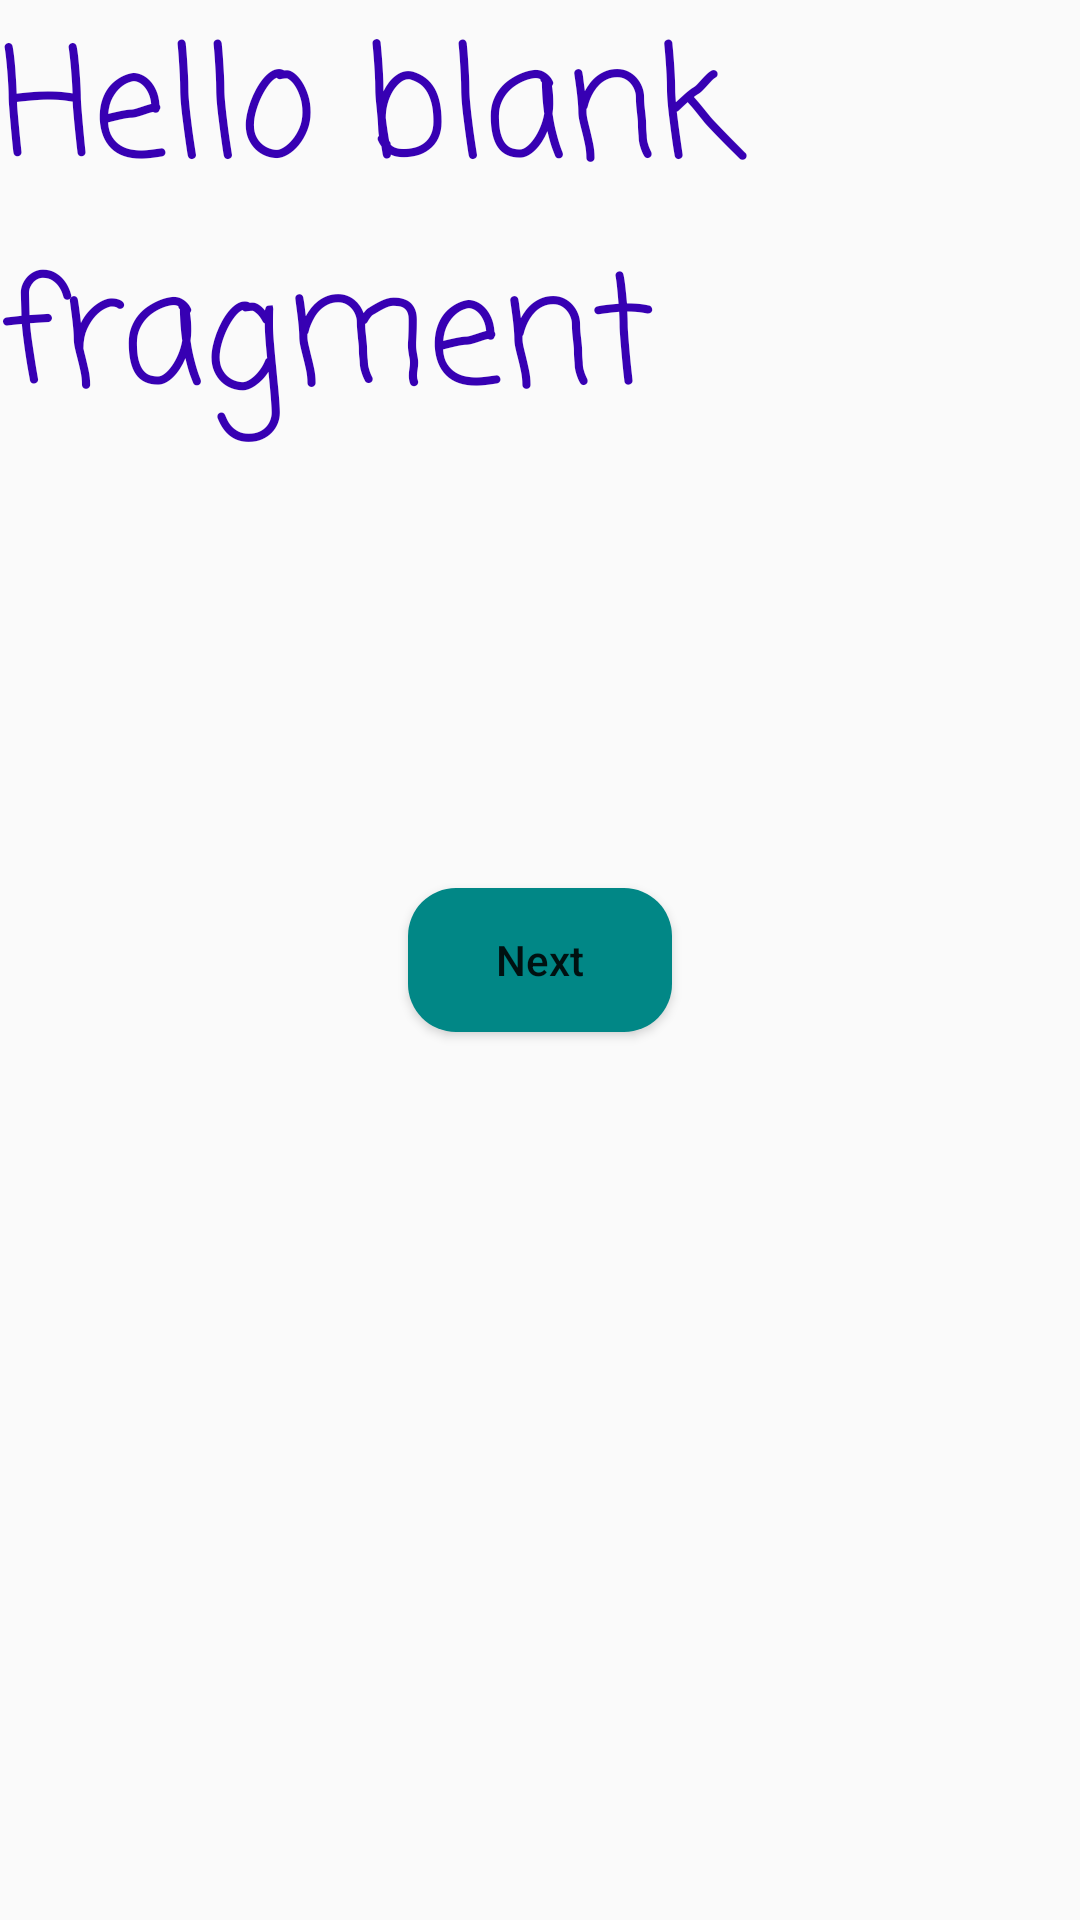

This screen was rendered from an Android layout file. Write that file and the resources it references.
<!-- AndroidManifest.xml: application theme Theme.Home -->
<!-- res/layout/fragment_s.xml -->
<?xml version="1.0" encoding="utf-8"?>
 <FrameLayout xmlns:android="http://schemas.android.com/apk/res/android"
     xmlns:app="http://schemas.android.com/apk/res-auto"
     xmlns:tools="http://schemas.android.com/tools"
    android:layout_width="match_parent"
    android:layout_height="match_parent"
    tools:context=".SFragment">


     <TextView
        android:id="@+id/tvH"
        android:layout_width="match_parent"
        android:layout_height="match_parent"
        android:fontFamily="casual"
        android:text="@string/hello_blank_fragment"
        android:textColor="@color/purple_700"
        android:textSize="50sp" />

    <Button
        android:id="@+id/btnX"
        android:textAllCaps="false"
        android:layout_width="wrap_content"
        android:layout_height="wrap_content"
        android:layout_gravity="center"
        android:background="@drawable/shape"
        android:text="Next" />





</FrameLayout>
<!-- resources referenced by this layout -->
<resources>
  <color name="purple_700">#FF3700B3</color>
  <!-- drawable shape (drawable) -->
  <?xml version="1.0" encoding="utf-8"?>
  <shape android:shape="rectangle" xmlns:android="http://schemas.android.com/apk/res/android">
    <solid android:color="@color/teal_700"/>
        <corners android:radius="16dp"/>
  </shape>
  <string name="hello_blank_fragment">Hello blank fragment</string>
  <style name="Theme.Home" parent="Theme.AppCompat.Light.NoActionBar">
          
          <item name="colorPrimary">@color/purple_500</item>
          <item name="colorPrimaryVariant">@color/purple_700</item>
          <item name="colorOnPrimary">@color/white</item>
          
          <item name="colorSecondary">@color/teal_200</item>
          <item name="colorSecondaryVariant">@color/teal_700</item>
          <item name="colorOnSecondary">@color/black</item>
          
          <item name="android:statusBarColor" tools:targetApi="l">?attr/colorPrimaryVariant</item>
          
      </style>
  <color name="teal_700">#FF018786</color>
  <color name="purple_500">#FF6200EE</color>
  <color name="white">#FFFFFFFF</color>
  <color name="teal_200">#FF03DAC5</color>
  <color name="black">#FF000000</color>
</resources>
